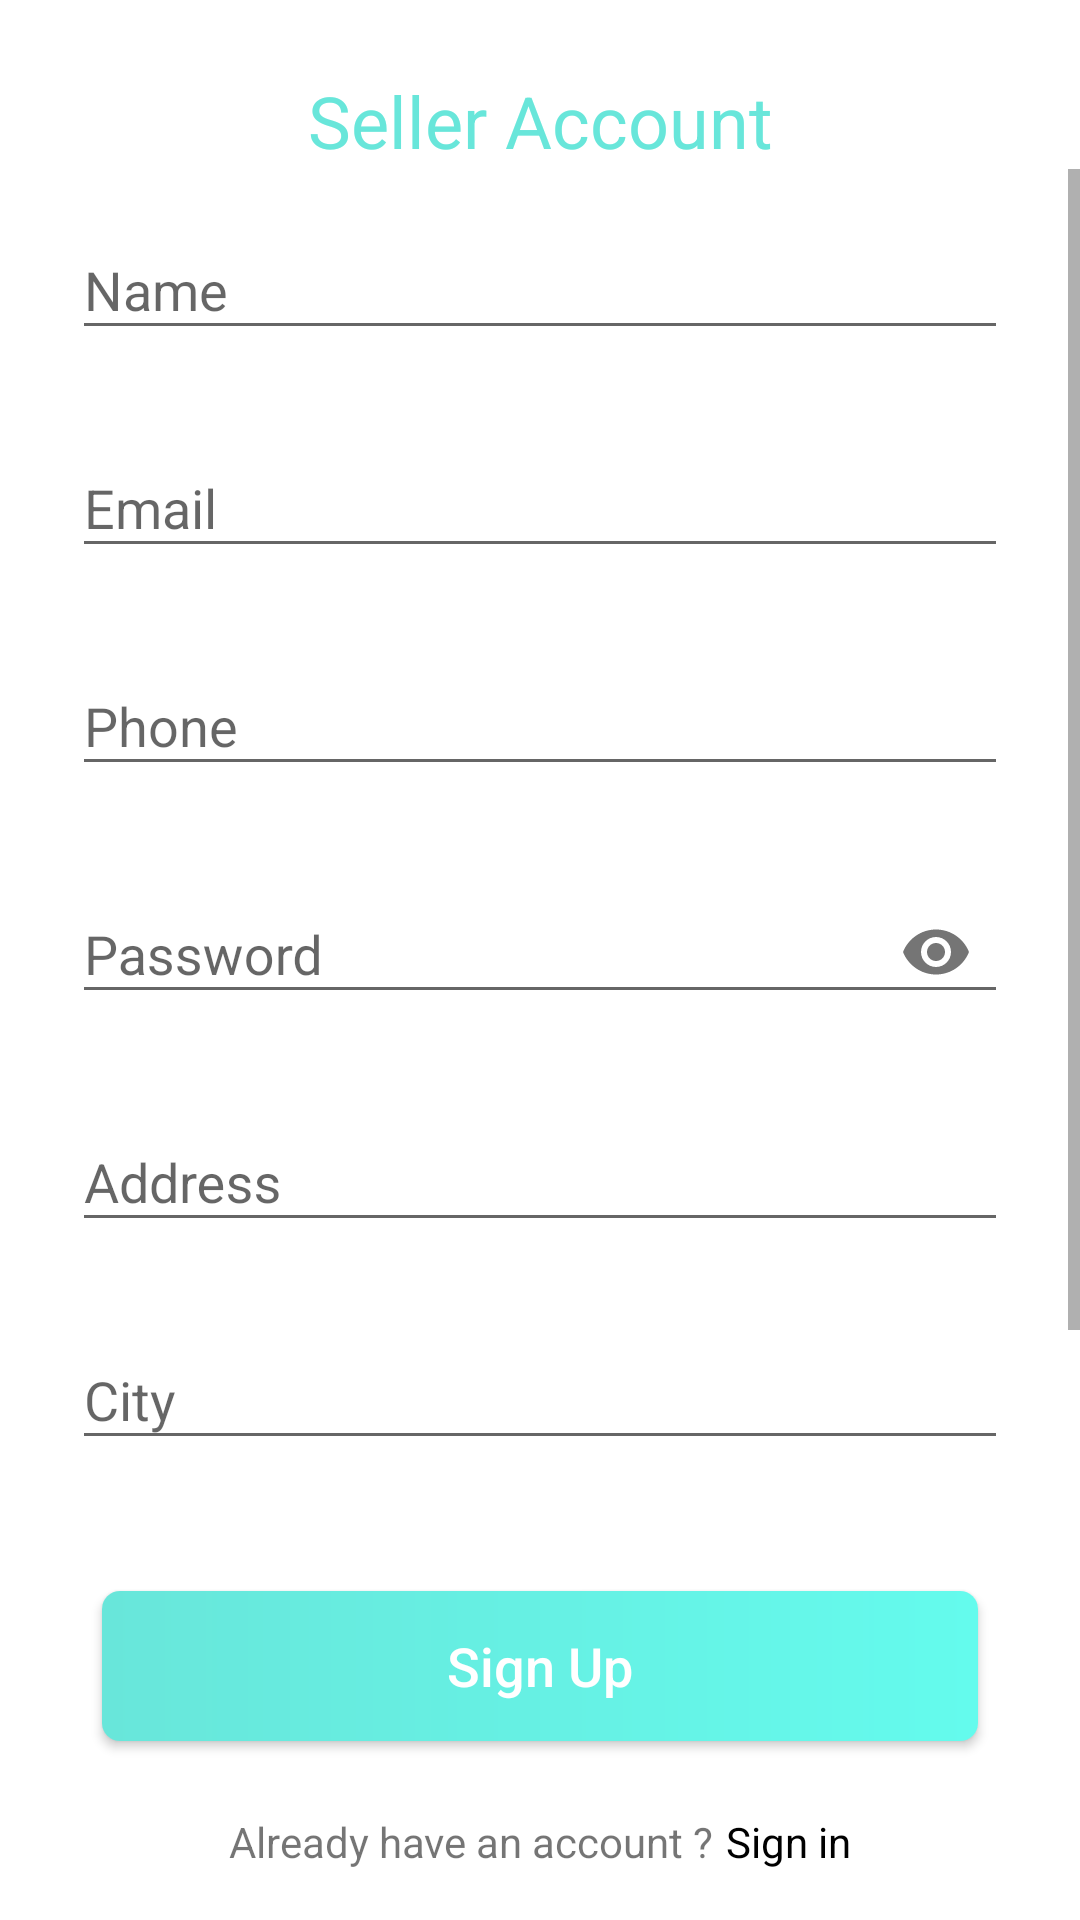

Here is an Android app screen rendered from its layout file. Give the layout XML and the strings, colors and styles it references.
<!-- AndroidManifest.xml: application theme Theme.Ecommerce -->
<!-- res/layout/fragment_signup_seller.xml -->
<?xml version="1.0" encoding="utf-8"?>
<RelativeLayout xmlns:android="http://schemas.android.com/apk/res/android"
    xmlns:app="http://schemas.android.com/apk/res-auto"
    android:layout_width="match_parent"
    android:layout_height="match_parent"
    android:background="@color/white">

    <TextView
        android:id="@+id/txt"
        android:layout_width="match_parent"
        android:layout_height="wrap_content"
        android:layout_marginTop="24dp"
        android:text="Seller Account"
        android:textAlignment="center"
        android:textColor="#68E6DA"
        android:textSize="24sp" />

    <ScrollView
        android:id="@+id/seller_sign_up_scroll_1"
        android:layout_width="match_parent"
        android:layout_height="450dp"
        android:layout_below="@id/txt"
        android:fillViewport="true">

        <RelativeLayout
            android:layout_width="match_parent"
            android:layout_height="wrap_content">

            <com.google.android.material.textfield.TextInputLayout
                android:id="@+id/signup_layout_name"
                android:layout_width="match_parent"
                android:layout_height="wrap_content"
                android:layout_marginHorizontal="24dp"
                android:layout_marginTop="8dp"
                app:errorEnabled="true">

                <com.google.android.material.textfield.TextInputEditText
                    android:id="@+id/seller_register_name"
                    android:layout_width="match_parent"
                    android:layout_height="wrap_content"
                    android:hint="Name"
                    android:inputType="textPersonName" />

            </com.google.android.material.textfield.TextInputLayout>

            <com.google.android.material.textfield.TextInputLayout
                android:id="@+id/signup_layout_email"
                android:layout_width="match_parent"
                android:layout_height="wrap_content"
                android:layout_below="@id/signup_layout_name"
                android:layout_marginHorizontal="24dp"
                app:errorEnabled="true">

                <com.google.android.material.textfield.TextInputEditText
                    android:id="@+id/seller_register_email"
                    android:layout_width="match_parent"
                    android:layout_height="wrap_content"
                    android:hint="Email"
                    android:inputType="textEmailAddress" />

            </com.google.android.material.textfield.TextInputLayout>


            <com.google.android.material.textfield.TextInputLayout
                android:id="@+id/signup_layout_phone"
                android:layout_width="match_parent"
                android:layout_height="wrap_content"
                android:layout_below="@id/signup_layout_email"
                android:layout_marginHorizontal="24dp"
                app:errorEnabled="true">

                <com.google.android.material.textfield.TextInputEditText
                    android:id="@+id/seller_register_phone"
                    android:layout_width="match_parent"
                    android:layout_height="wrap_content"
                    android:hint="Phone"
                    android:inputType="phone" />

            </com.google.android.material.textfield.TextInputLayout>


            <com.google.android.material.textfield.TextInputLayout
                android:id="@+id/signup_layout_pass"
                android:layout_width="match_parent"
                android:layout_height="wrap_content"
                android:layout_below="@id/signup_layout_phone"
                android:layout_marginHorizontal="24dp"
                app:errorEnabled="true"
                app:passwordToggleEnabled="true">

                <com.google.android.material.textfield.TextInputEditText
                    android:id="@+id/seller_register_password"
                    android:layout_width="match_parent"
                    android:layout_height="wrap_content"
                    android:hint="Password"
                    android:inputType="textPassword" />

            </com.google.android.material.textfield.TextInputLayout>


            <com.google.android.material.textfield.TextInputLayout
                android:id="@+id/signup_layout_address_lane"
                android:layout_width="match_parent"
                android:layout_height="wrap_content"
                android:layout_below="@id/signup_layout_pass"
                android:layout_marginHorizontal="24dp"
                app:errorEnabled="true">

                <com.google.android.material.textfield.TextInputEditText
                    android:id="@+id/seller_register_address_lane"
                    android:layout_width="match_parent"
                    android:layout_height="wrap_content"
                    android:hint="Address"
                    android:inputType="textMultiLine" />

            </com.google.android.material.textfield.TextInputLayout>

            <com.google.android.material.textfield.TextInputLayout
                android:id="@+id/signup_layout_city"
                android:layout_width="match_parent"
                android:layout_height="wrap_content"
                android:layout_below="@id/signup_layout_address_lane"
                android:layout_marginHorizontal="24dp"
                app:errorEnabled="true">

                <com.google.android.material.textfield.TextInputEditText
                    android:id="@+id/seller_register_city"
                    android:layout_width="match_parent"
                    android:layout_height="wrap_content"
                    android:hint="City"
                    android:inputType="textMultiLine" />

            </com.google.android.material.textfield.TextInputLayout>


            <com.google.android.material.textfield.TextInputLayout
                android:id="@+id/signup_layout_postal_code"
                android:layout_width="match_parent"
                android:layout_height="wrap_content"
                android:layout_below="@id/signup_layout_city"
                android:layout_marginHorizontal="24dp"
                app:errorEnabled="true">

                <com.google.android.material.textfield.TextInputEditText
                    android:id="@+id/seller_register_postal_code"
                    android:layout_width="match_parent"
                    android:layout_height="wrap_content"
                    android:hint="Postal code"
                    android:inputType="number" />

            </com.google.android.material.textfield.TextInputLayout>

        </RelativeLayout>
    </ScrollView>

    <Button
        android:id="@+id/seller_signup_btn"
        android:layout_width="match_parent"
        android:layout_height="50dp"
        android:layout_below="@id/seller_sign_up_scroll_1"
        android:layout_centerHorizontal="true"
        android:layout_marginHorizontal="34dp"
        android:layout_marginTop="24dp"
        android:background="@drawable/seller_buttons"
        android:text="Sign Up"
        android:textAllCaps="false"
        android:textColor="@color/white"
        android:textSize="18sp" />

    <LinearLayout
        android:layout_width="match_parent"
        android:layout_height="wrap_content"
        android:layout_below="@id/seller_signup_btn"
        android:layout_marginTop="24dp"
        android:gravity="center"
        android:orientation="horizontal">

        <TextView
            android:layout_width="wrap_content"
            android:layout_height="wrap_content"
            android:text="Already have an account ?" />

        <TextView
            android:id="@+id/seller_register_have_account_btn"
            android:layout_width="wrap_content"
            android:layout_height="wrap_content"
            android:layout_marginStart="4dp"
            android:text="Sign in"
            android:textColor="@color/black" />
    </LinearLayout>
</RelativeLayout>
<!-- resources referenced by this layout -->
<resources>
  <color name="black">#FF000000</color>
  <color name="white">#FFFFFFFF</color>
  <!-- drawable seller_buttons (drawable) -->
  <?xml version="1.0" encoding="utf-8"?>
  <shape xmlns:android="http://schemas.android.com/apk/res/android"
      android:shape="rectangle">
      <gradient android:startColor="#68E6DA"
          android:endColor="#64FBED"/>
      <corners android:radius="6dp" />
  </shape>
  <style name="Theme.Ecommerce" parent="Theme.AppCompat.Light.NoActionBar">
          
          <item name="colorPrimary">@color/colorPrimaryDark</item>
          <item name="colorPrimaryVariant">@color/colorPrimaryDark</item>
          <item name="colorOnPrimary">@color/colorPrimaryDark</item>
          <item name="android:windowLightStatusBar" tools:targetApi="m">true</item>
          
          <item name="colorSecondary">@color/colorPrimary</item>
          <item name="colorSecondaryVariant">@color/teal_700</item>
          <item name="colorOnSecondary">@color/black</item>
          
          <item name="android:statusBarColor" tools:targetApi="l">@color/colorPrimaryDark</item>
          
      </style>
  <color name="colorPrimaryDark">#ffff</color>
  <color name="colorPrimary">#667EEA</color>
  <color name="teal_700">#FF018786</color>
</resources>
